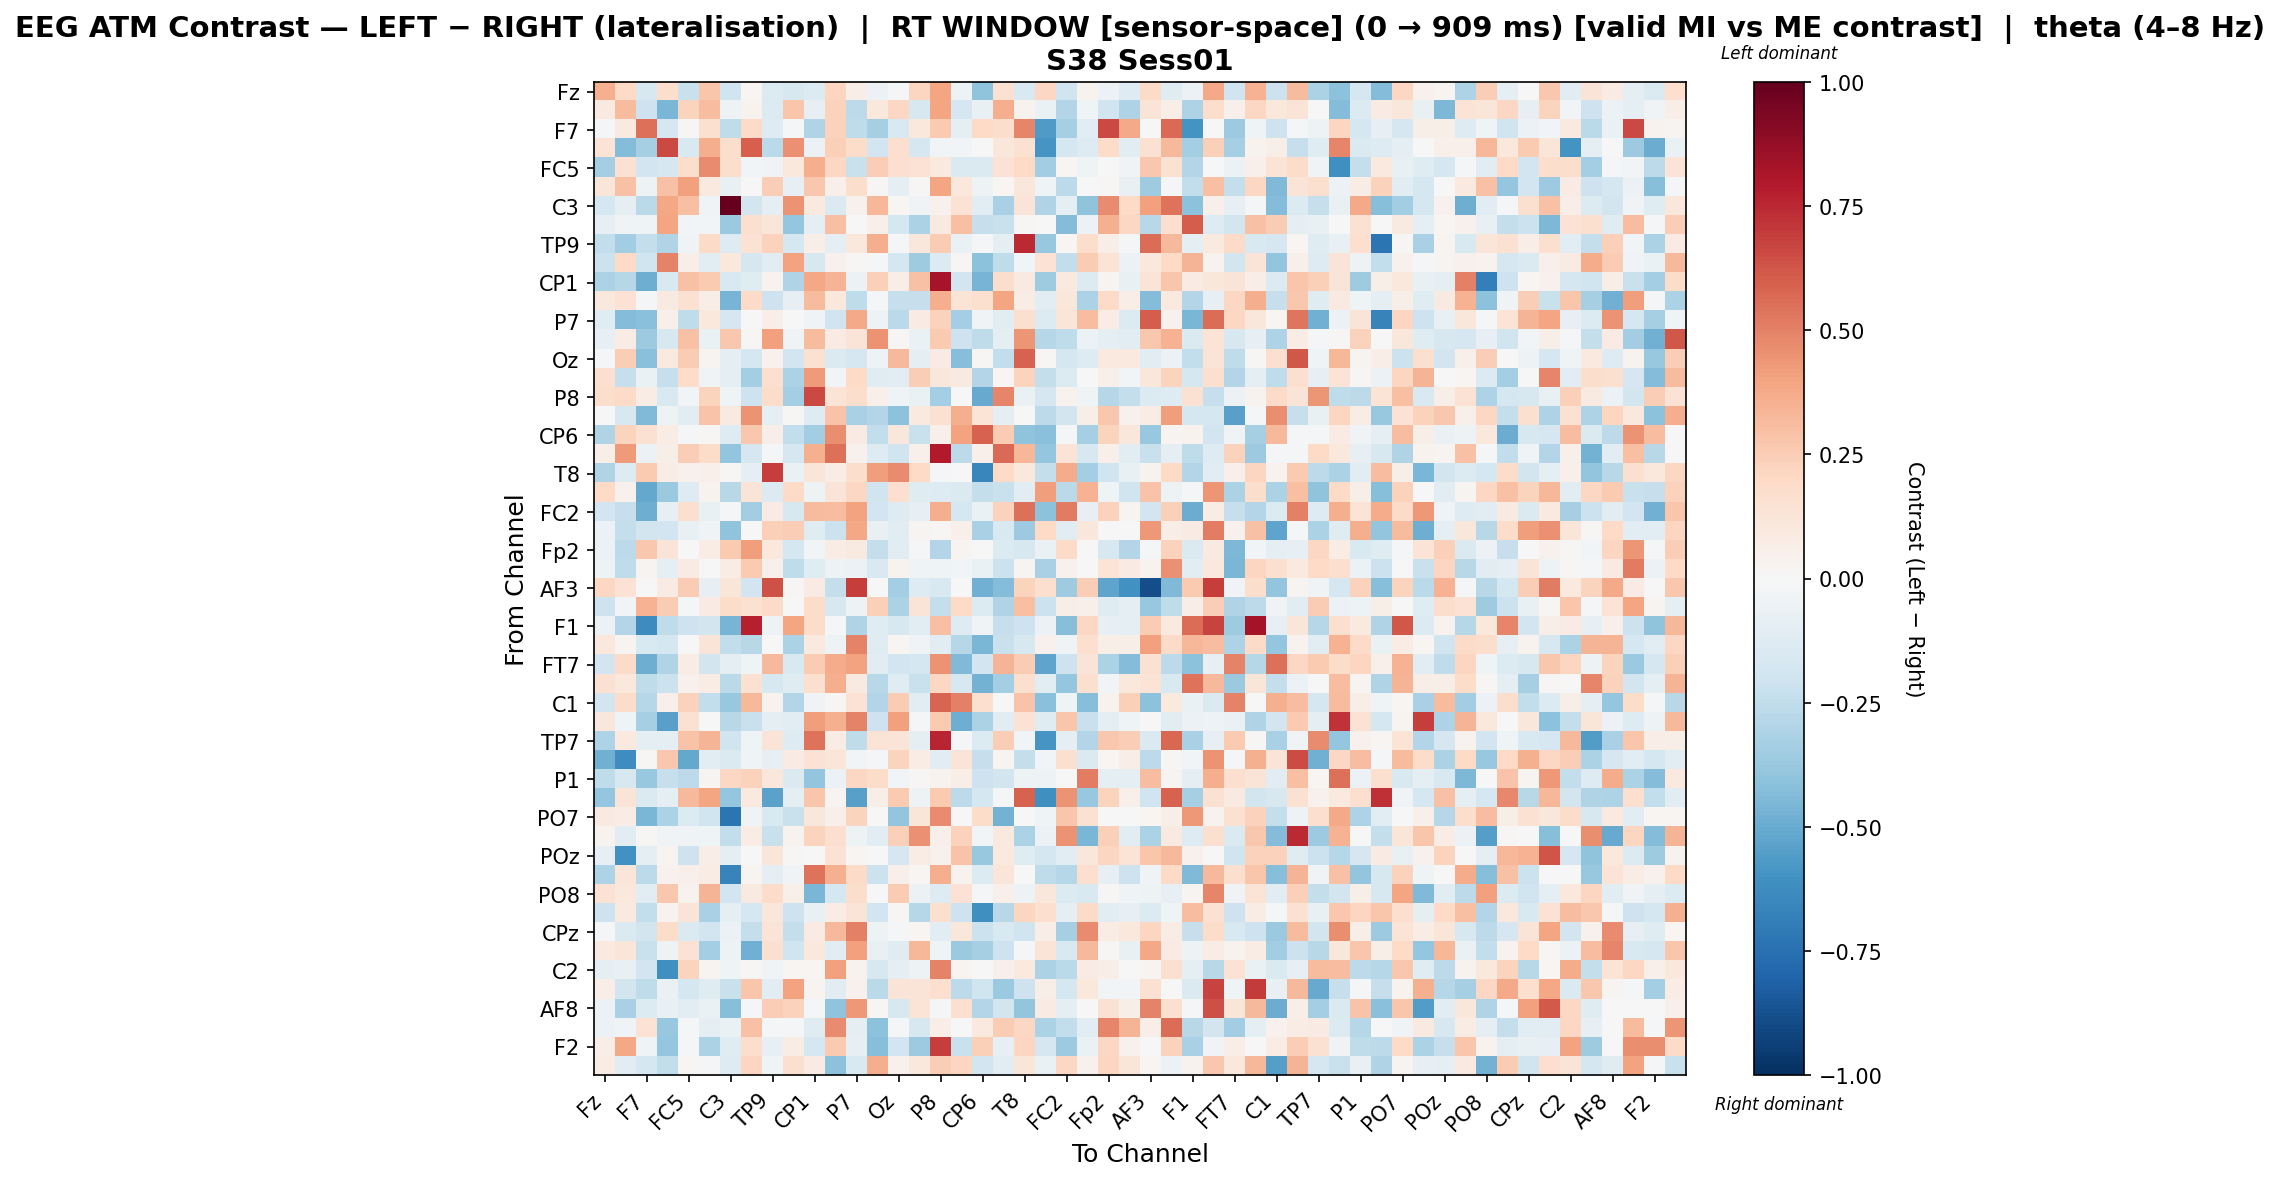

Source data for this figure (header and first rows):
, Fz, F3, F7, FT9, FC5, FC1, C3, T7, TP9, CP5, CP1, Pz, P7, O1, Oz, O2, P8, TP10, CP6, Cz, T8, FT10, FC2
Fz, 0.3582, 0.2021, -0.158, 0.1796, -0.2197, 0.2735, -0.1998, 0.02054, -0.1348, -0.1568, -0.1361, 0.2151, 0.0653, -0.05828, -0.009762, 0.2122, 0.3935, -0.05256, -0.4015, 0.1534, -0.149, 0.2044, -0.1973
F3, 0.09333, 0.3199, -0.2078, -0.4542, 0.224, 0.3079, -0.0469, 0.03474, -0.1374, 0.2771, -0.07943, 0.2331, -0.2623, 0.1053, 0.2102, -0.1597, 0.3972, -0.1703, -0.07163, 0.3617, 0.03472, -0.06757, -0.2925
F7, -0.01223, 0.09291, 0.5528, -0.1656, 0.01421, 0.1604, -0.2543, 0.1943, -0.1254, -0.0219, -0.2989, 0.2296, -0.2519, -0.3315, -0.1553, 0.1027, 0.2584, -0.0938, 0.1964, 0.1741, 0.4916, -0.5676, -0.333
FT9, 0.1373, -0.4353, -0.3325, 0.6605, -0.1519, 0.3658, 0.1778, 0.6005, -0.2694, 0.4604, -0.05889, 0.2344, 0.1811, -0.1929, 0.1698, -0.1704, -0.02407, -0.02713, 0.0009566, 0.1141, 0.1529, -0.5903, -0.1773
FC5, -0.3415, 0.1493, -0.1947, -0.1688, 0.1747, 0.4688, 0.1725, -0.02565, -0.03414, 0.109, 0.3618, 0.2102, -0.2205, 0.2487, 0.1699, 0.148, 0.09837, -0.1409, -0.1425, 0.1411, 0.1999, -0.3464, 0.02122
FC1, 0.1236, 0.2926, -0.05114, 0.2928, 0.4122, 0.09485, -0.07776, -0.006607, 0.2464, -0.08099, 0.2705, 0.05465, 0.173, 0.01513, -0.0914, 0.01155, 0.3929, 0.1021, -0.05009, 0.0163, 0.1123, -0.03913, -0.265
C3, -0.1731, -0.0973, -0.2701, 0.3896, 0.301, -0.03587, 1.0, -0.1803, -0.09044, 0.4475, 0.09993, -0.1416, 0.03948, 0.3355, 0.02218, -0.0337, 0.03938, 0.1438, -0.1148, -0.3263, 0.1256, -0.304, -0.09345
T7, -0.0801, -0.03593, -0.04147, 0.398, -0.02678, -0.02348, -0.3727, 0.157, 0.1174, -0.3861, -0.09422, 0.2976, -0.003285, 0.05304, -0.1767, -0.3202, 0.09201, 0.2987, -0.2286, -0.2241, 0.007866, 0.003202, -0.4307
TP9, -0.2485, -0.3471, -0.2379, -0.2993, -0.03711, 0.1951, -0.13, 0.1414, 0.2315, -0.1791, 0.05979, -0.08849, 0.1056, 0.3638, -0.01569, 0.1104, 0.2551, -0.06809, -0.01989, -0.09893, 0.7477, -0.3809, 0.01693
CP5, -0.2181, 0.1965, -0.2021, 0.4946, 0.06856, -0.1039, 0.1023, -0.1685, -0.1121, 0.4007, -0.1622, 0.03936, 0.009179, -0.02136, -0.1735, -0.3577, -0.1372, 0.01378, -0.4126, -0.2531, -0.02991, 0.1424, -0.2464
CP1, -0.3148, -0.2863, -0.4886, -0.1535, 0.29, 0.2626, -0.1533, -0.1201, 0.0351, -0.2999, 0.3875, 0.3378, -0.06023, 0.2399, 0.06733, 0.2944, 0.8265, -0.1885, -0.466, 0.1796, 0.09323, -0.3527, 0.09736
Pz, 0.1075, 0.1477, -0.01708, 0.08864, 0.1553, 0.06654, -0.4664, 0.1941, -0.2035, -0.08264, 0.3126, 0.1077, -0.2549, -0.01009, -0.2328, -0.2315, 0.3627, 0.1389, 0.1635, 0.3971, 0.07125, -0.1057, 0.1111
P7, -0.1185, -0.436, -0.416, 0.05048, -0.2531, 0.1034, -0.1689, -0.001943, 0.06261, 0.00699, -0.03636, -0.2019, 0.3772, -0.04712, -0.2659, 0.07947, 0.2275, -0.3373, -0.03296, -0.1149, 0.1631, -0.1395, 0.119
O1, -0.0825, 0.07133, -0.364, -0.1631, 0.2901, -0.06751, 0.2697, 0.008161, 0.4105, -0.03354, 0.3175, 0.08405, 0.1256, 0.4511, 0.009565, -0.0652, 0.2582, -0.2075, -0.2512, -0.09047, 0.4437, -0.2826, -0.254
Oz, -0.01979, 0.2432, -0.4145, 0.1007, 0.2577, 0.0295, -0.1008, -0.1788, 0.04093, -0.1878, 0.1537, -0.1483, -0.1689, -0.05174, 0.328, -0.08959, 0.08184, -0.4229, 0.009832, -0.2452, 0.5922, 0.01223, -0.1721
O2, 0.1696, -0.2286, -0.06958, -0.2268, 0.1825, -0.03703, -0.09764, -0.3392, 0.1663, -0.3163, 0.4233, -0.02579, 0.1999, -0.1184, -0.1138, 0.2438, 0.1167, 0.08699, -0.2943, 0.01682, 0.2256, -0.2386, -0.1368
P8, 0.176, 0.1941, 0.07429, -0.154, -0.02752, 0.2209, -0.04424, -0.2058, 0.1853, -0.3394, 0.658, 0.1368, 0.178, 0.048, -0.04302, -0.06876, -0.3371, 0.006863, -0.5004, 0.4867, -0.06649, -0.1671, 0.03479
TP10, -0.007278, -0.1566, -0.4403, -0.04774, -0.1065, 0.2876, 0.08871, 0.4482, -0.09216, 0.01415, -0.1273, 0.2818, -0.3207, -0.2911, -0.4094, 0.09769, 0.1511, 0.3652, 0.1351, -0.08639, -0.001971, -0.2588, -0.183
CP6, -0.2999, 0.2261, 0.1495, 0.07737, -0.01409, 0.007922, -0.1297, 0.2733, 0.06492, -0.2448, -0.3505, 0.4642, 0.08506, -0.2481, 0.114, -0.2201, 0.04836, 0.4045, 0.5907, 0.2524, -0.3985, -0.4153, -0.01835
Cz, 0.05897, 0.4271, -0.05549, 0.05859, 0.245, 0.1826, -0.3911, -0.1654, -0.01679, -0.1701, 0.3537, 0.5527, 0.04237, -0.1327, -0.2023, 0.05195, 0.7927, -0.2612, 0.04847, 0.5644, 0.3306, -0.3836, 0.1342
T8, -0.2999, -0.1277, 0.2586, 0.07486, 0.04374, 0.05144, 0.009553, -0.08972, 0.6907, -0.066, 0.1241, 0.07374, 0.1763, 0.4164, 0.4701, 0.2007, -0.02318, -0.0005395, -0.6536, 0.1996, 0.108, -0.2361, 0.3715
FT10, 0.2, 0.04505, -0.508, -0.3726, -0.1288, 0.03738, -0.2766, 0.1264, -0.1338, 0.1877, -0.04863, 0.1294, 0.2067, -0.203, 0.1709, -0.1194, -0.126, -0.1437, -0.2405, -0.2217, -0.1163, 0.4186, -0.2659
FC2, -0.1939, -0.2311, -0.4883, -0.08415, 0.1621, -0.07802, -0.02042, -0.3487, 0.08386, -0.1587, 0.3157, 0.3053, 0.4004, -0.1904, -0.1264, -0.08305, 0.3668, -0.1772, -0.06753, 0.2307, 0.5495, -0.4126, 0.519
F4, -0.05868, -0.2414, -0.1818, -0.1896, -0.07416, -0.03463, -0.4024, 0.001725, 0.2415, 0.2469, -0.1197, -0.2171, 0.3875, -0.0776, -0.1147, 0.02818, 0.009271, 0.05124, -0.3263, -0.1518, -0.3601, 0.1975, -0.1102
Fp2, -0.05988, -0.2634, 0.266, 0.1286, -0.006028, 0.07649, 0.2654, 0.4164, 0.1073, -0.1737, -0.02734, 0.07693, 0.09253, -0.2349, -0.1045, -0.01408, -0.2943, 0.02647, -0.005189, -0.137, -0.1574, -0.06498, 0.1952
AF7, -0.05356, -0.2518, 0.02659, -0.09135, 0.08311, 0.006167, 0.07714, 0.2612, 0.05223, -0.2506, -0.1173, -0.05122, -0.05518, -0.1485, 0.03654, -0.04423, -0.04581, -0.02984, -0.06858, -0.2186, 0.02764, -0.3277, 0.04096
AF3, 0.2079, 0.1446, 0.0, 0.07823, 0.2543, -0.08024, 0.1241, -0.1934, 0.6386, 0.009668, 0.08466, -0.242, 0.6931, 0.005866, -0.3364, -0.131, -0.15, -0.003077, -0.4809, -0.4301, 0.2241, 0.1682, -0.357
AFz, -0.2068, -0.02618, 0.3469, 0.2566, -0.01351, 0.08558, 0.1845, 0.1507, 0.1896, 0.005975, 0.1833, -0.161, -0.0481, 0.2385, -0.3177, 0.127, -0.2382, 0.197, -0.1339, -0.2982, 0.3007, -0.2111, 0.06179
F1, -0.06193, -0.2906, -0.6286, -0.2565, -0.2071, -0.1818, -0.4626, 0.7778, -0.0499, 0.393, 0.1831, -0.01127, -0.2979, -0.1226, -0.1579, -0.1021, 0.3013, -0.1304, -0.03764, -0.2319, -0.2043, -0.05516, -0.4247
F5, 0.1031, 0.0253, -0.1525, -0.178, 0.0, 0.1326, -0.2469, -0.2777, -8.259717191492187e-05, -0.3182, 0.09697, -0.05391, 0.4947, -0.1179, 0.01976, -0.03479, -0.1117, -0.288, -0.4532, -0.2236, -0.1634, 0.04154, -0.04038
FT7, -0.188, 0.1877, -0.4913, -0.3041, 0.07059, -0.1862, -0.08901, -0.0452, 0.328, -0.1526, 0.2503, 0.3674, 0.4011, -0.113, -0.1896, -0.1796, 0.4477, -0.4448, -0.1937, 0.3409, 0.2566, -0.5244, -0.2099
FC3, 0.1523, 0.1069, -0.2529, -0.2135, 0.04294, 0.07222, -0.2672, 0.1509, -0.1575, -0.1218, 0.1584, 0.3667, 0.09244, -0.2768, -0.1176, -0.2246, 0.2036, -0.1598, -0.4723, -0.3393, 0.1628, -0.1109, -0.3842
C1, -0.1932, 0.1806, -0.2871, 0.04987, 0.2336, -0.2471, -0.3789, 0.3215, 0.03805, -0.2954, -0.03157, 0.01096, 0.1452, -0.2921, 0.2564, -0.1114, 0.5847, 0.5013, 0.1652, 0.006915, 0.2856, -0.4164, -0.04452
C5, 0.1149, -0.04604, -0.3329, -0.5439, 0.1521, -0.002355, -0.2738, -0.2188, -0.08922, -0.109, 0.4217, 0.3552, 0.4935, -0.2105, 0.4067, -0.01172, 0.2585, -0.4862, -0.3164, -0.1078, 0.1474, -0.1246, 0.2772
TP7, -0.3104, 0.1008, -0.09285, -0.09896, 0.2814, 0.3415, -0.1955, -0.03978, 0.1276, -0.1288, 0.5423, 0.07127, -0.254, 0.14, 0.1268, -0.08869, 0.7591, -0.01659, -0.1362, 0.2457, -0.02453, -0.5896, -0.0942
CP3, -0.4816, -0.6221, 0.00981, 0.2716, -0.511, -0.1053, -0.1481, -0.04354, -0.08541, 0.08468, 0.1414, 0.1218, -0.02687, -0.02106, 0.2216, 0.07495, -0.1034, 0.126, -0.2292, 0.02989, -0.24, -0.0276, 0.1593
P1, -0.2521, -0.1604, -0.3761, -0.2294, -0.2599, 0.03093, 0.2039, 0.2336, 0.113, -0.1463, -0.3957, -0.05975, 0.2069, 0.183, -0.02666, 0.01346, 0.03243, 0.06589, -0.2053, -0.1864, -0.05385, -0.05177, -0.005023
P5, -0.3835, 0.1325, -0.1415, -0.08701, 0.323, 0.3935, -0.3888, 0.1001, -0.5361, -0.0901, 0.2778, 0.02838, -0.5435, 0.05487, 0.2632, -0.04701, 0.2634, -0.2626, -0.174, -0.01837, 0.5869, -0.6148, 0.4478
PO7, 0.08907, 0.07792, -0.4558, -0.3154, -0.1344, -0.2004, -0.7304, -0.0355, -0.1492, -0.2239, 0.1169, 0.0499, 0.2222, -0.002478, -0.3919, 0.119, 0.4755, 0.006023, 0.1806, -0.4758, 0.002204, -0.04458, 0.2781
PO3, 0.03231, -0.1113, 0.01154, -0.03666, -0.03312, -0.04288, -0.2432, 0.07441, -0.224, 0.03505, 0.2191, 0.1704, -0.05182, -0.1057, 0.2351, 0.4546, 0.05037, 0.2335, -0.02615, 0.09814, -0.3153, -0.05485, 0.4508
POz, -0.07819, -0.6021, -0.09334, 0.02417, -0.2074, 0.06586, -0.08689, -0.006704, 0.1218, 0.01238, 0.003483, 0.1477, 0.01614, -0.004589, -0.1654, 0.07064, 0.04661, 0.2847, -0.3768, 0.09857, -0.1208, -0.1793, -0.1157
PO4, -0.3102, 0.1224, -0.2611, 0.04147, 0.04958, 0.0769, -0.6693, 0.02961, -0.1003, -0.03167, 0.5391, 0.3583, 0.1908, -0.2134, 0.05393, 0.02048, 0.364, 0.03607, -0.1391, 0.1192, -0.007529, -0.2514, -0.2884
PO8, 0.1431, 0.1044, -0.1159, 0.2699, 0.03177, 0.3387, -0.1885, 0.09325, 0.1828, 0.05426, -0.4554, -0.1764, 0.178, -0.007798, 0.2537, -0.06055, -0.1268, 0.1416, -0.01978, 0.04956, -0.05208, 0.1157, -0.1374
P2, -0.2075, 0.09418, -0.2441, 0.03522, 0.1305, -0.3271, -0.09823, -0.1749, 0.1171, -0.2058, -0.07757, 0.07404, 0.1316, -0.1904, 0.008275, -0.2827, 0.1598, -0.2045, -0.6135, -0.2812, 0.2114, 0.1688, -0.09567
CPz, -0.01301, -0.141, -0.1839, 0.1873, -0.1477, -0.1921, -0.05715, -0.2349, 0.1284, -0.2362, 0.08518, 0.3224, 0.5049, -0.05276, -0.01535, 0.01711, -0.1167, 0.1097, -0.2164, -0.151, -0.1967, 0.06616, -0.3347
C6, 0.09895, 0.1229, -0.2193, -0.0471, 0.1445, -0.3399, -0.05049, -0.4813, 0.1575, -0.1959, 0.1073, -0.1032, 0.4102, -0.07128, -0.1204, 0.3283, -0.04448, -0.371, -0.3319, -0.2105, -0.01885, 0.1328, -0.1541
C2, -0.0997, -0.07347, -0.1904, -0.6109, 0.2213, 0.02349, -0.04594, 0.01194, -0.03157, 0.0204, 0.01753, 0.4101, 0.03338, -0.1636, -0.1007, -0.05287, 0.499, 0.02958, 0.007692, 0.04942, 0.1015, -0.3192, -0.2692
FC4, 0.06975, -0.1797, -0.2577, -0.06935, -0.1777, -0.1195, -0.2241, 0.2808, -0.1162, 0.4004, 0.02522, -0.1078, 0.04134, -0.2701, 0.1313, 0.129, 0.1706, -0.2643, -0.1991, -0.3734, -0.2041, 0.05961, -0.1728
AF8, -0.0574, -0.3246, -0.1342, -0.0775, -0.1036, -0.06786, -0.4231, -0.0232, 0.2491, 0.232, -0.01403, -0.4012, 0.4328, 0.009321, -0.1583, 0.1364, -0.01374, 0.1581, -0.2967, -0.1839, -0.3934, 0.08002, -0.09091
AF4, -0.06126, -0.03149, 0.1463, -0.3786, -0.02307, -0.09798, -0.06431, 0.2932, -0.01564, -0.02044, -0.1201, 0.4737, -0.0986, -0.408, -0.02204, -0.1588, 0.06635, 0.003553, 0.09889, 0.2553, 0.2052, -0.3169, -0.2427
F2, 0.06769, 0.3877, -0.04091, -0.3887, -0.02322, -0.318, -0.1245, 0.1767, -0.08176, 0.07793, -0.1755, 0.2627, -0.08535, -0.4248, -0.1877, -0.3637, 0.6931, -0.2218, 0.2352, -0.08282, 0.2183, -0.1703, -0.362
FCz, 0.07324, -0.1076, -0.1729, -0.245, 0.01587, -0.01885, -0.129, 0.2176, -0.04443, 0.1613, 0.07888, -0.4087, -0.1534, 0.3631, 0.04555, 0.1034, 0.2424, 0.2136, -0.1879, -0.1144, 0.1194, -0.06385, 0.2087
